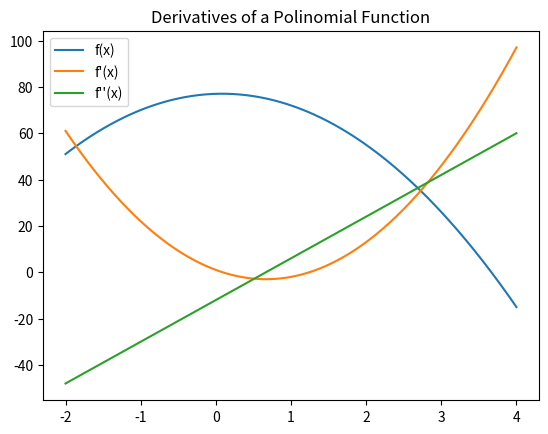

Generate this figure with matplotlib:
import numpy as np
import matplotlib.pyplot as plt

def f(x):
    return 3*3**3 - 6*x**2 + x - 4

def first_derivative(x):
    return 9*x**2 - 12*x + 1

def second_derivative(x):
    return 18*x - 12

x = np.linspace(-2, 4, 400)
plt.plot(x, f(x), label="f(x)")
plt.plot(x, first_derivative(x), label="f'(x)")
plt.plot(x, second_derivative(x), label="f''(x)")
plt.title("Derivatives of a Polinomial Function")
plt.legend()
plt.show()
